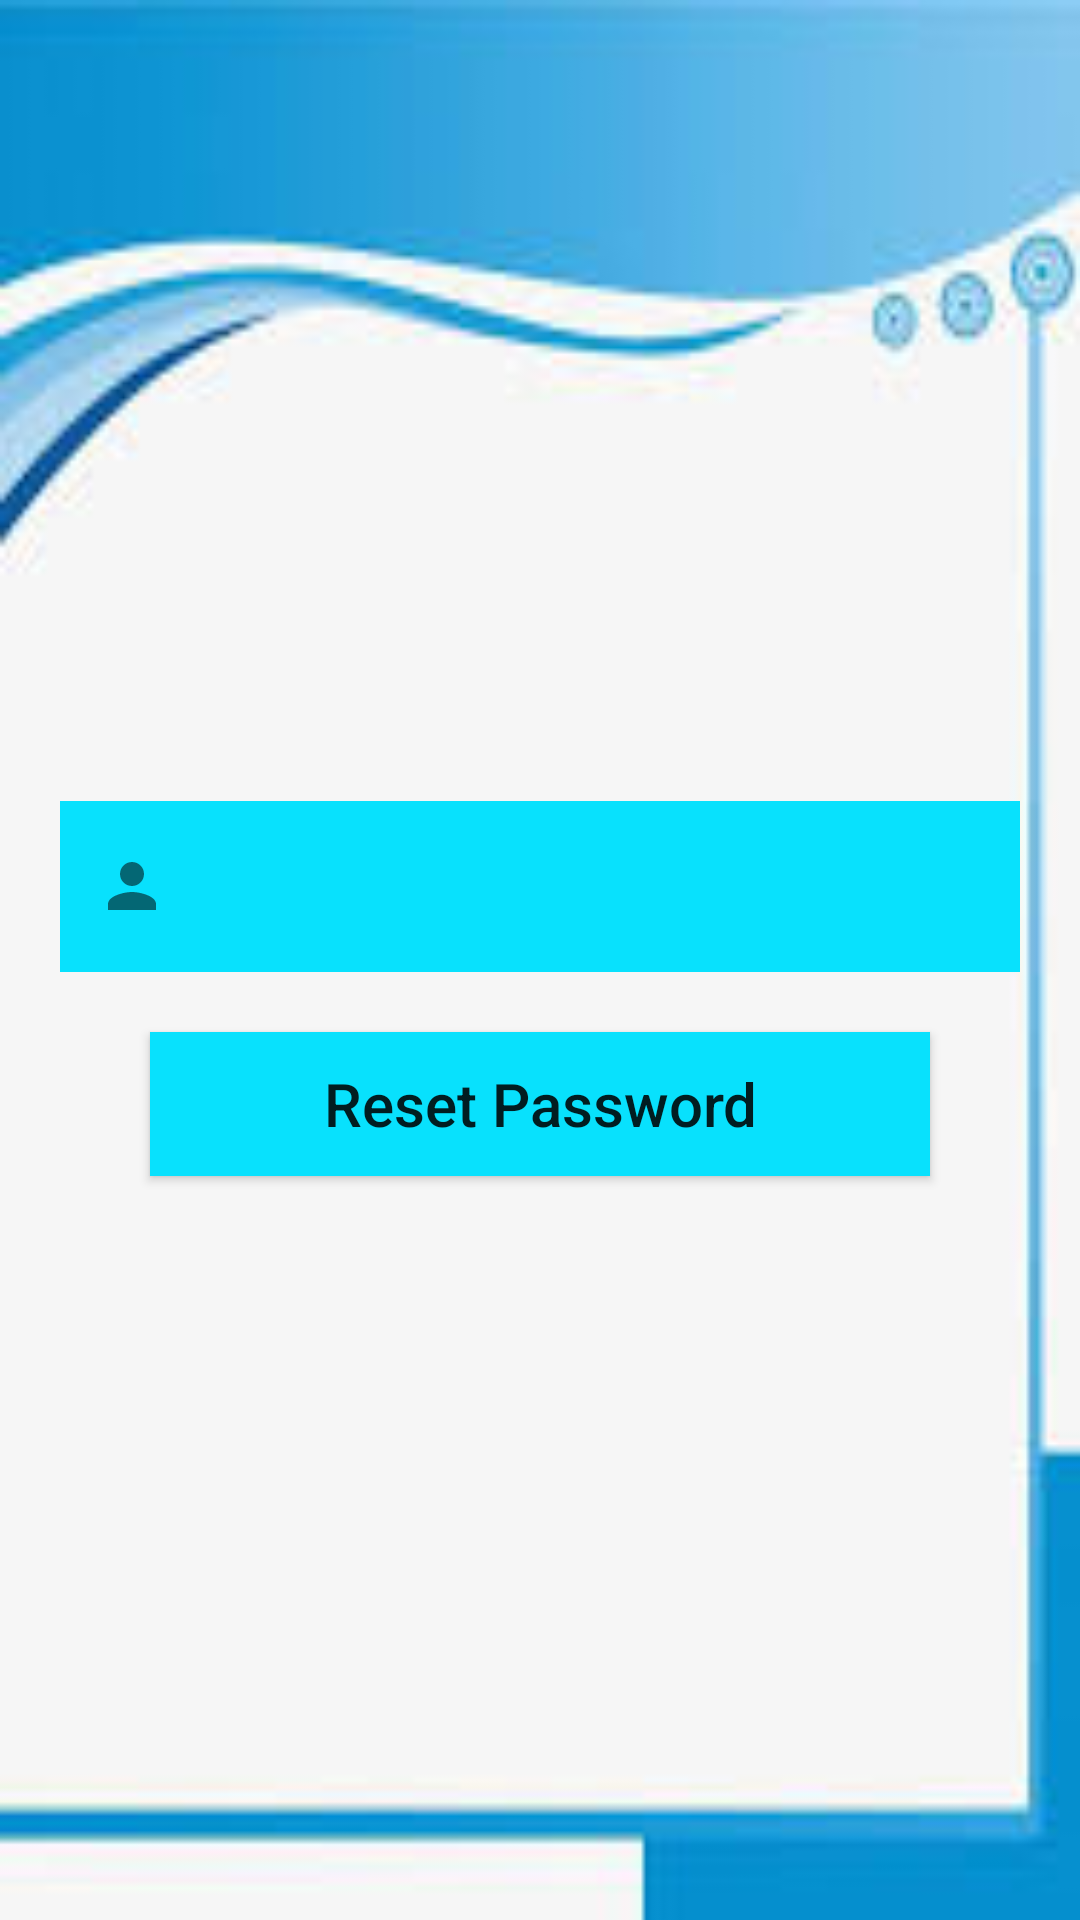

Write the Android layout XML for this screen, with the resource values it uses.
<!-- AndroidManifest.xml: application theme Theme.QuizApp -->
<!-- res/layout/activity_forget.xml -->
<?xml version="1.0" encoding="utf-8"?>
<LinearLayout xmlns:android="http://schemas.android.com/apk/res/android"
    xmlns:app="http://schemas.android.com/apk/res-auto"
    xmlns:tools="http://schemas.android.com/tools"
    android:layout_width="match_parent"
    android:layout_height="match_parent"
    android:gravity="center"
    android:background="@drawable/images"
    android:orientation="vertical"
    tools:context=".ForgetActivity">


    <com.google.android.material.textfield.TextInputLayout
        android:id="@+id/forgetpassswordlayoutPassword"
        android:layout_width="match_parent"
        android:layout_height="wrap_content"
        app:startIconDrawable="@drawable/ic_baseline_person_24"
        android:layout_marginStart="20dp"
        android:layout_marginTop="8dp"
        android:layout_marginEnd="20dp"
        app:boxBackgroundColor="@color/white"
        app:boxBackgroundMode="none"
        >

        <com.google.android.material.textfield.TextInputEditText
            android:id="@+id/forgetpass_email_edittext_id"
            android:layout_width="match_parent"
            android:textColor="@color/black"
            android:layout_height="wrap_content"
            android:background="#08E1FD"
            android:backgroundTint="#08E1FD"
            android:padding="15dp"
            android:textSize="20dp"
            android:textStyle="italic" />

    </com.google.android.material.textfield.TextInputLayout>

    <Button
        android:layout_width="match_parent"
        android:layout_height="wrap_content"
        android:text="Reset Password"
        android:layout_marginStart="50dp"
        android:layout_marginEnd="50dp"
        android:id="@+id/forgetpass_button_id"
        android:layout_marginTop="20dp"
        android:textAllCaps="false"
        android:textSize="20dp"
        android:background="#08E1FD"
        />
    <ProgressBar
        android:layout_width="wrap_content"
        android:layout_height="wrap_content"
        android:layout_gravity="center"
        android:visibility="gone"
        android:id="@+id/progreebar_forgtetpss_id"/>

</LinearLayout>
<!-- resources referenced by this layout -->
<resources>
  <color name="black">#FF000000</color>
  <color name="white">#FFFFFFFF</color>
  <!-- drawable ic_baseline_person_24 (drawable) -->
  <vector android:height="24dp" android:tint="#FF6F5E"
      android:viewportHeight="24" android:viewportWidth="24"
      android:width="24dp" xmlns:android="http://schemas.android.com/apk/res/android">
      <path android:fillColor="@android:color/white" android:pathData="M12,12c2.21,0 4,-1.79 4,-4s-1.79,-4 -4,-4 -4,1.79 -4,4 1.79,4 4,4zM12,14c-2.67,0 -8,1.34 -8,4v2h16v-2c0,-2.66 -5.33,-4 -8,-4z"/>
  </vector>
  <!-- drawable images: jpg bitmap (drawable-v24, 4435 bytes) -->
  <style name="Theme.QuizApp" parent="Theme.MaterialComponents.DayNight.NoActionBar">
          
          <item name="colorPrimary">@color/purple_500</item>
          <item name="colorPrimaryVariant">#2F3333</item>
          <item name="colorOnPrimary">@color/white</item>
          
          <item name="colorSecondary">@color/teal_200</item>
          <item name="colorSecondaryVariant">@color/teal_700</item>
          <item name="colorOnSecondary">@color/black</item>
          
          <item name="android:statusBarColor" tools:targetApi="l">?attr/colorPrimaryVariant</item>
          
      </style>
  <color name="purple_500">#FF03DAC5</color>
  <color name="teal_200">#FF03DAC5</color>
  <color name="teal_700">#FF018786</color>
</resources>
